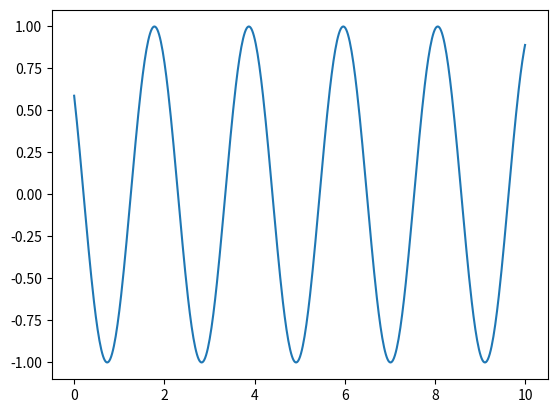

Reproduce this figure in Python.
import numpy as np
import matplotlib.pyplot as plt
import matplotlib.animation as animation
import math


M = 64
x = -32

fig, ax = plt.subplots()

x = np.linspace(0, 10, 500)
line, = ax.plot(x, np.sin(3 * x))


def animate(m):
    line.set_ydata(np.sin(3 * x + ((m * math.pi) / 10)))  # update the data.
    return line,


ani = animation.FuncAnimation(
    fig, animate, interval=40, blit=True, frames=range(-M // 2, M // 2))

plt.show()
